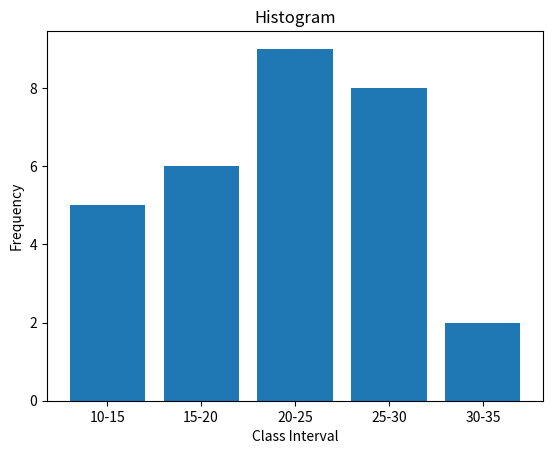

Here is the Python script that generated this plot:
# Program to plot Histogram for the given dataset

import matplotlib.pyplot as plt

# Class intervals
class_intervals = ["10-15", "15-20", "20-25", "25-30", "30-35"]

# Frequencies
frequency = [5, 6, 9, 8, 2]

# Plot histogram (using bar graph representation of grouped data)
plt.bar(class_intervals, frequency, width=0.8)

# Title and Labels
plt.title("Histogram")
plt.xlabel("Class Interval")
plt.ylabel("Frequency")

# Display the graph
plt.show()
